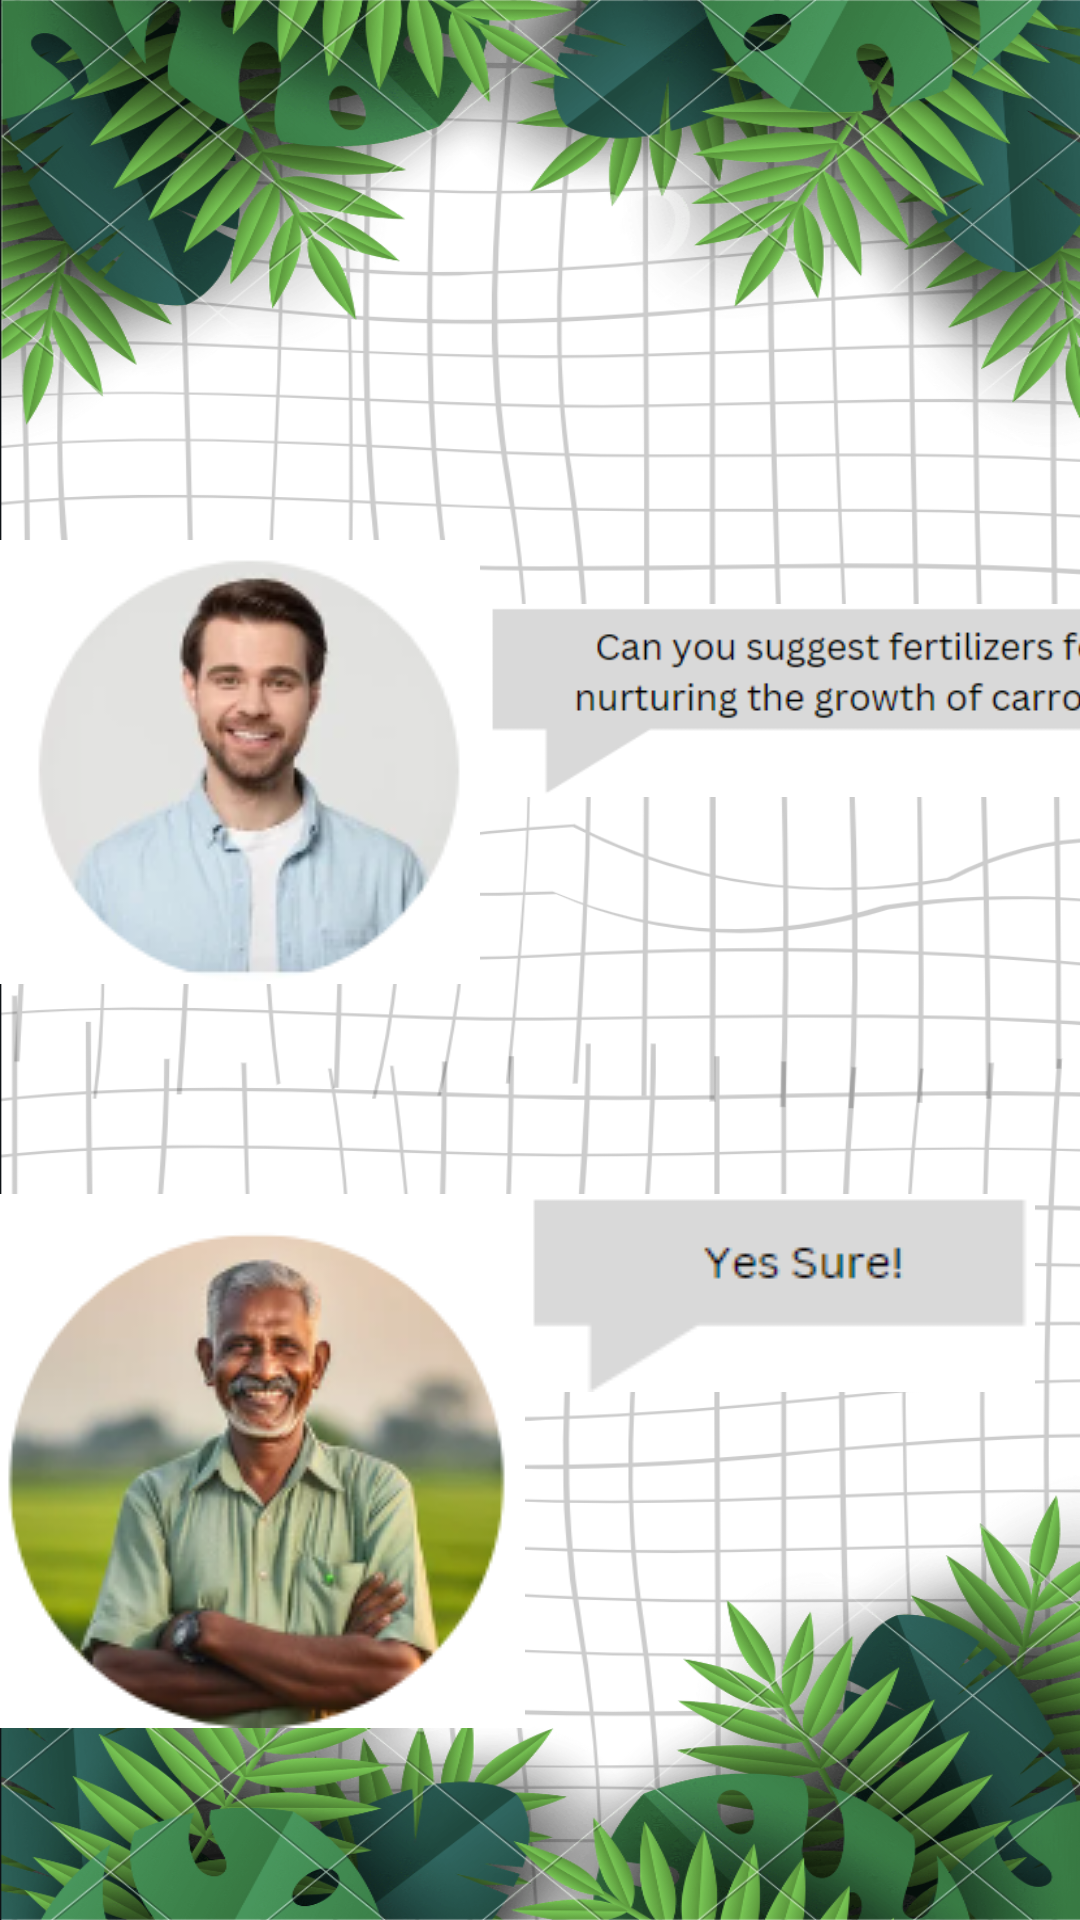

The Android layout XML behind this screen, and the referenced resources:
<!-- AndroidManifest.xml: application theme Theme.Al_Fallah -->
<!-- res/layout/last_fragment.xml -->
<?xml version="1.0" encoding="utf-8"?>
<LinearLayout xmlns:android="http://schemas.android.com/apk/res/android"
    android:layout_width="match_parent"
    android:layout_height="match_parent"
    android:background="@drawable/prediction_bg"
    android:orientation="vertical">

<LinearLayout
    android:layout_width="match_parent"
    android:layout_marginTop="180dp"
    android:layout_height="wrap_content"
    android:orientation="horizontal">


    <ImageView
        android:layout_width="wrap_content"
        android:layout_height="wrap_content"
        android:src="@drawable/urban_user"/>

        <ImageView
            android:layout_width="240dp"
            android:layout_height="wrap_content"
            android:src="@drawable/urban_user_msg"/>




</LinearLayout>

    <LinearLayout
        android:layout_width="match_parent"
        android:layout_marginTop="70dp"
        android:layout_height="wrap_content"
        android:orientation="horizontal">


        <ImageView
            android:layout_width="wrap_content"
            android:layout_height="wrap_content"
            android:src="@drawable/farmer_1" />

        <ImageView
            android:layout_width="wrap_content"
            android:layout_height="wrap_content"
            android:src="@drawable/farmer_reply" />


    </LinearLayout>




</LinearLayout>
<!-- resources referenced by this layout -->
<resources>
  <!-- drawable farmer_1: png bitmap (drawable, 45348 bytes) -->
  <!-- drawable farmer_reply: png bitmap (drawable, 1918 bytes) -->
  <!-- drawable prediction_bg: png bitmap (drawable, 971439 bytes) -->
  <!-- drawable urban_user: png bitmap (drawable, 21856 bytes) -->
  <!-- drawable urban_user_msg: png bitmap (drawable, 9968 bytes) -->
  <style name="Theme.Al_Fallah" parent="Base.Theme.Al_Fallah" />
  <style name="Base.Theme.Al_Fallah" parent="Theme.Material3.DayNight.NoActionBar">
          
           <item name="colorPrimary">#ffffff</item>
      </style>
</resources>
